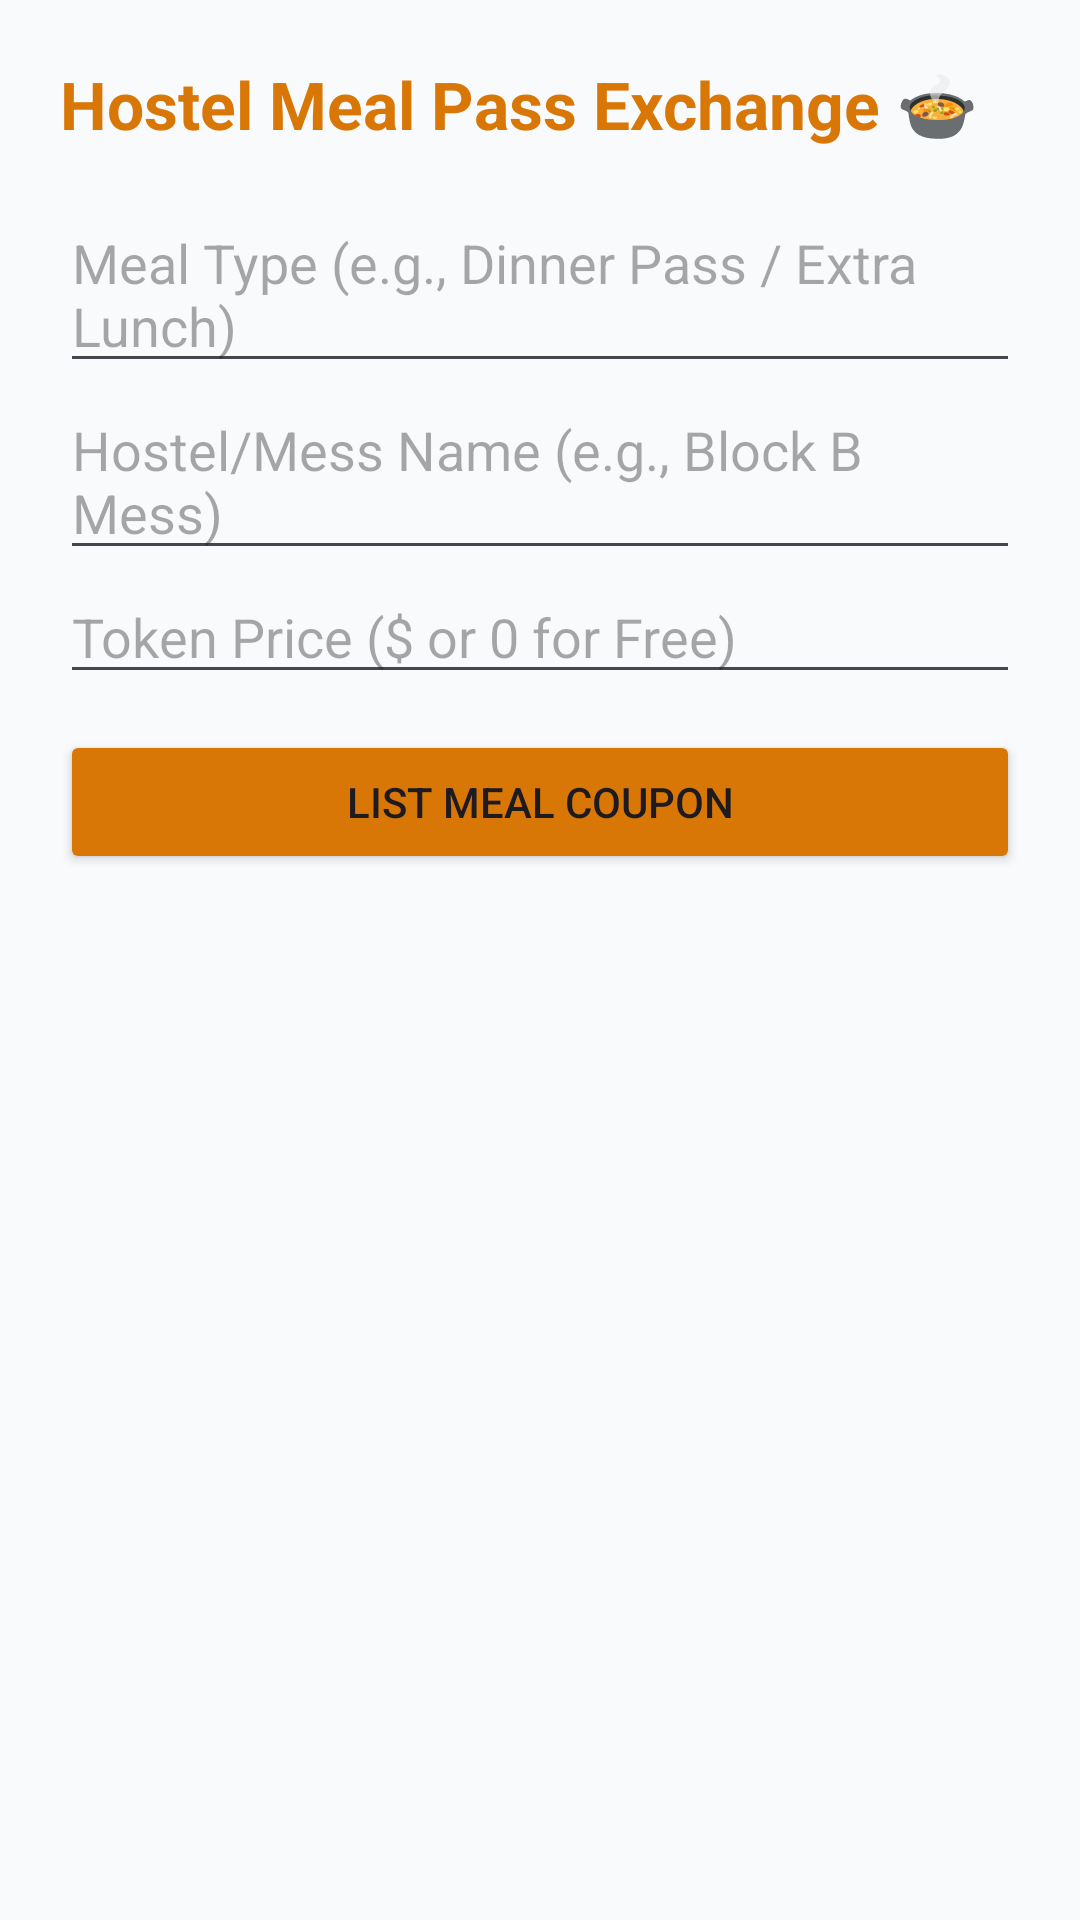

Here is an Android app screen rendered from its layout file. Give the layout XML and the strings, colors and styles it references.
<!-- AndroidManifest.xml: application theme Theme.CampusStudentHub -->
<!-- res/layout/activity_meal_share.xml -->
<?xml version="1.0" encoding="utf-8"?>
<LinearLayout xmlns:android="http://schemas.android.com/apk/res/android"
    android:layout_width="match_parent"
    android:layout_height="match_parent"
    android:orientation="vertical"
    android:padding="20dp"
    android:background="#F8FAFC">

    <TextView
        android:layout_width="wrap_content"
        android:layout_height="wrap_content"
        android:text="Hostel Meal Pass Exchange 🍲"
        android:textSize="22sp"
        android:textStyle="bold"
        android:textColor="#D97706" />

    <EditText
        android:id="@+id/etMealDetails"
        android:layout_width="match_parent"
        android:layout_height="wrap_content"
        android:hint="Meal Type (e.g., Dinner Pass / Extra Lunch)"
        android:layout_marginTop="16dp" />

    <EditText
        android:id="@+id/etHostelName"
        android:layout_width="match_parent"
        android:layout_height="wrap_content"
        android:hint="Hostel/Mess Name (e.g., Block B Mess)" />

    <EditText
        android:id="@+id/etMealPrice"
        android:layout_width="match_parent"
        android:layout_height="wrap_content"
        android:hint="Token Price ($ or 0 for Free)"
        android:inputType="numberDecimal" />

    <Button
        android:id="@+id/btnAddMeal"
        android:layout_width="match_parent"
        android:layout_height="wrap_content"
        android:text="List Meal Coupon"
        android:backgroundTint="#D97706"
        android:layout_marginTop="12dp" />

    <TextView
        android:id="@+id/tvMealList"
        android:layout_width="match_parent"
        android:layout_height="wrap_content"
        android:textSize="15sp"
        android:textColor="#334155"
        android:layout_marginTop="20dp" />

</LinearLayout>
<!-- resources referenced by this layout -->
<resources>
  <style name="Theme.CampusStudentHub" parent="Base.Theme.CampusStudentHub" />
  <style name="Base.Theme.CampusStudentHub" parent="Theme.Material3.DayNight.NoActionBar">
          
          
      </style>
</resources>
